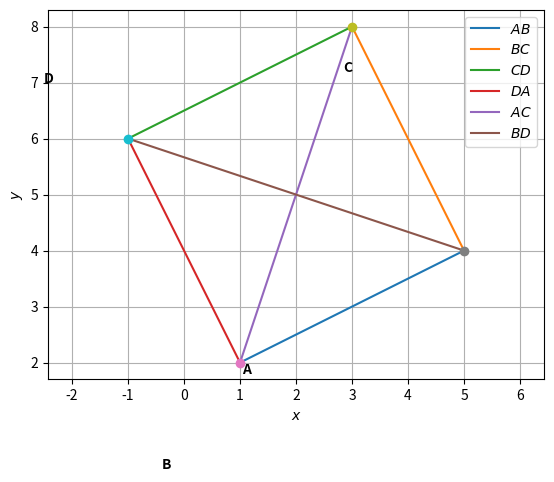

This chart was generated by the following Python code:
import numpy as np

def dir_vec(A,B):
  return B-A

def norm_vec(A,B):
  return np.matmul(omat, dir_vec(A,B))

#Generate line points
#def line_gen(A,B):
# len =10
# dim = A.shape[0]
# x_AB = np.zeros((dim,len))
# lam_1 = np.linspace(0,1,len)
# for i in range(len):
# temp1 = A + lam_1[i]*(B-A)
# x_AB[:,i]= temp1.T
# return x_AB

#Generate line intercepts
def line_icepts(n,c):
  e1 = np.array([1,0]) 
  e2 = np.array([0,1]) 
  A = c*e1/(n@e1)
  B = c*e2/(n@e2)
  return A,B

#Generate line points
def line_dir_pt(m,A,k1,k2):
  len =10
  dim = A.shape[0]
  x_AB = np.zeros((dim,len))
  lam_1 = np.linspace(k1,k2,len)
  for i in range(len):
    temp1 = A + lam_1[i]*m
    x_AB[:,i]= temp1.T
  return x_AB
#Generate line points

def line_norm_eq(n,c,k):
  len =10
  dim = n.shape[0]
  m = omat@n
  m = m/np.linalg.norm(m)
# x_AB = np.zeros((dim,2*len))
  x_AB = np.zeros((dim,len))
  lam_1 = np.linspace(k[0],k[1],len)
# print(lam_1)
# lam_2 = np.linspace(0,k2,len)
  if c==0:
    for i in range(len):
      temp1 = lam_1[i]*m
      x_AB[:,i]= temp1.T
  else:
    A,B = line_icepts(n,c)
    for i in range(len):
      temp1 = A + lam_1[i]*m
      x_AB[:,i]= temp1.T
# temp2 = B + lam_2[i]*m
# x_AB[:,i+len]= temp2.T
  return x_AB

#def line_dir_pt(m,A, dim):
# len = 10
# dim = A.shape[0]
# x_AB = np.zeros((dim,len))
# lam_1 = np.linspace(0,10,len)
# for i in range(len):
# temp1 = A + lam_1[i]*m
# x_AB[:,i]= temp1.T
# return x_AB


#Generate line points
def line_gen(A,B):
  len =10
  x_AB = np.zeros((2,len))
  lam_1 = np.linspace(0,1,len)
  for i in range(len):
    temp1 = A + lam_1[i]*(B-A)
    x_AB[:,i]= temp1.T
  return x_AB

#Foot of the Altitude
def alt_foot(A,B,C):
  m = B-C
  n = np.matmul(omat,m) 
  N=np.vstack((m,n))
  p = np.zeros(2)
  p[0] = m@A 
  p[1] = n@B
  #Intersection
  P=np.linalg.inv(N.T)@p
  return P

#Intersection of two lines
def line_intersect(n1,c1,n2,c2):
  N=np.vstack((n1,n2))
  p = np.array([c1,c2]) 
  #Intersection
  P=np.linalg.inv(N)@p
# P=np.linalg.inv(N.T)@p
  return P

#Radius and centre of the circumcircle
#of triangle ABC
def ccircle(A,B,C):
  p = np.zeros(2)
  n1 = dir_vec(B,A)
  p[0] = 0.5*(np.linalg.norm(A)*2-np.linalg.norm(B)*2)
  n2 = dir_vec(C,B)
  p[1] = 0.5*(np.linalg.norm(B)*2-np.linalg.norm(C)*2)
  #Intersection
  N=np.vstack((n1,n2))
  O=np.linalg.inv(N)@p
  r = np.linalg.norm(A -O)
  return O,r

#Radius and centre of the incircle
#of triangle ABC
def icentre(A,B,C,k1,k2):
  p = np.zeros(2)
  t = norm_vec(B,C)
  n1 = t/np.linalg.norm(t)
  t = norm_vec(C,A)
  n2 = t/np.linalg.norm(t)
  t = norm_vec(A,B)
  n3 = t/np.linalg.norm(t)
  p[0] = n1@B- k1*n2@C
  p[1] = n2@C- k2*n3@A
  N=np.vstack((n1-k1*n2,n2-k2*n3))
  I=np.matmul(np.linalg.inv(N),p)
  r = n1@(I-B)
  #Intersection
  return I,r

def mult_line(A_I,b_z,k,m):
 for i in range(m):
  if i == 0:
    x = line_norm_eq(A_I[i,:],b_z[i],k[i,:])
  elif i == 1:
    y = line_norm_eq(A_I[i,:],b_z[i],k[i,:])
    z = np.vstack((x[None], y[None]))
  else:
    x = line_norm_eq(A_I[i,:],b_z[i],k[i,:])
    z = np.vstack((z,x[None]))
 return z

dvec = np.array([-1,1]) 
#Orthogonal matrix
omat = np.array([[0,1],[-1,0]])
# -- coding: utf-8 --
"""Assignment2.ipynb
Automatically generated by Colaboratory.
Original file is located at
https://colab.research.google.com/drive/1DP8IWd951P0PLgYxb-NHBOwitaDHh8M6
"""

#Code by C.Ramya Tulasi
#May 18, 2021
#Drawing a quadrilateral GOLD
import numpy as np
import matplotlib.pyplot as plt


#Quadrilateral vertices
A = np.array([1,2])
B = np.array([5,4])
C = np.array([3,8]) 
D = np.array([-1,6]) 

import numpy as np
A = np.array([1, 2])
B = np.array([5, 4])
print("Original vectors A and B:")
print(A)
print(B)
print("Inner product of said vectors:")
print(np.dot(A, B))

B = np.array([5, 4])
C = np.array([3, 8])
print("Original vectors B and C:")
print(B)
print(C)
print("Inner product of said vectors:")
print(np.dot(B, C))

C = np.array([3, 8])
D = np.array([-1, 6])
print("Original vectors C and D:")
print(C)
print(D)
print("Inner product of said vectors:")
print(np.dot(C, D))

D = np.array([-1, 6])
A = np.array([1, 2])
print("Original vectors D and A:")
print(D)
print(A)
print("Inner product of said vectors:")
print(np.dot(D, A))


#Generating all lines
x_AB = line_gen(A,B)
x_BC = line_gen(B,C)
x_CD = line_gen(C,D)
x_DA = line_gen(D,A)
x_AC = line_gen(A,C)
x_BD = line_gen(B,D)


#Plotting all lines
plt.plot(x_AB[0,:],x_AB[1,:],label='$AB$')
plt.plot(x_BC[0,:],x_BC[1,:],label='$BC$')
plt.plot(x_CD[0,:],x_CD[1,:],label='$CD$')
plt.plot(x_DA[0,:],x_DA[1,:],label='$DA$')
plt.plot(x_AC[0,:],x_AC[1,:],label='$AC$')
plt.plot(x_BD[0,:],x_BD[1,:],label='$BD$')

plt.plot(A[0], A[1], 'o')
plt.text(A[0] * (1 +0.03), A[1] * (1 - 0.1) , 'A',weight ="bold")
plt.plot(B[0], B[1], 'o')
plt.text(-0.4,0.1,'B',weight = "bold")
plt.plot(C[0], C[1], 'o')
plt.text(C[0] * (1 - 0.05), C[1] * (1 - 0.1) , 'C', weight = "bold")
plt.plot(D[0], D[1], 'o')
plt.text(-2.5,7,'D', weight = "bold")

plt.xlabel('$x$')
plt.ylabel('$y$')
plt.legend(loc='best')
plt.grid() # minor
plt.axis('equal')
plt.show
